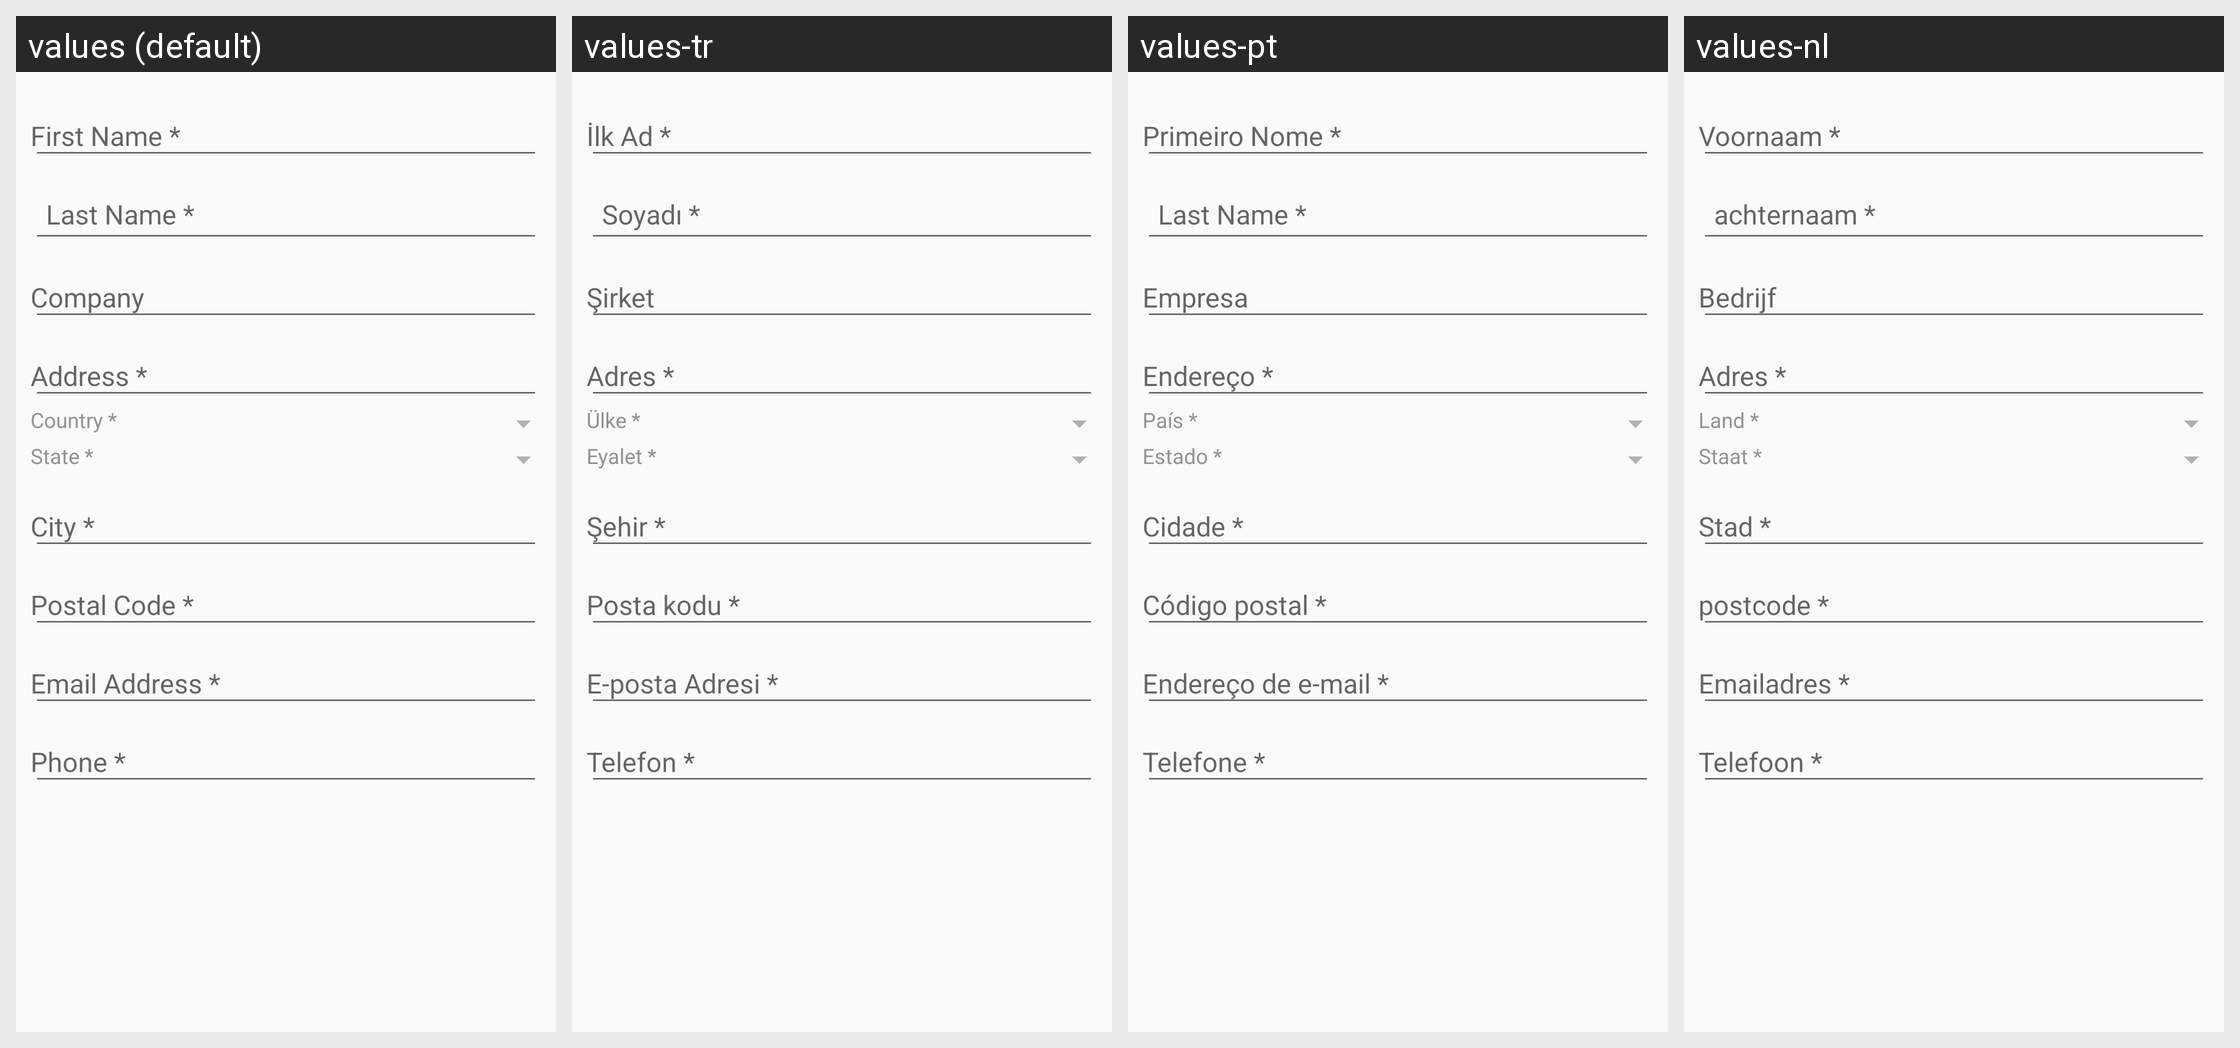

The same Android screen rendered under several of its app's locales, left to right. List the strings drawn on it with the default value and each locale's translation.
Android screen res/layout/activity_add_address.xml rendered under 4 locales, left to right: values (default), values-tr, values-pt, values-nl. Device: Nexus 5 (rendered at 1080×1920; each locale shown at half size, 540×960, under a caption strip naming it); theme AppTheme.
Other locales in the repository, not shown: values-ar, values-da, values-de, values-es, values-fr, values-hi, values-it, values-ru.
Strings drawn on this screen, with the default value and each locale's value (text and hints the layout hard-codes, and strings that could not be matched under every locale, appear in the picture but are not listed):

country
  values: Country *
  values-tr: Ülke *
  values-pt: País *
  values-nl: Land *

State
  values: State *
  values-tr: Eyalet *
  values-pt: Estado *
  values-nl: Staat *
